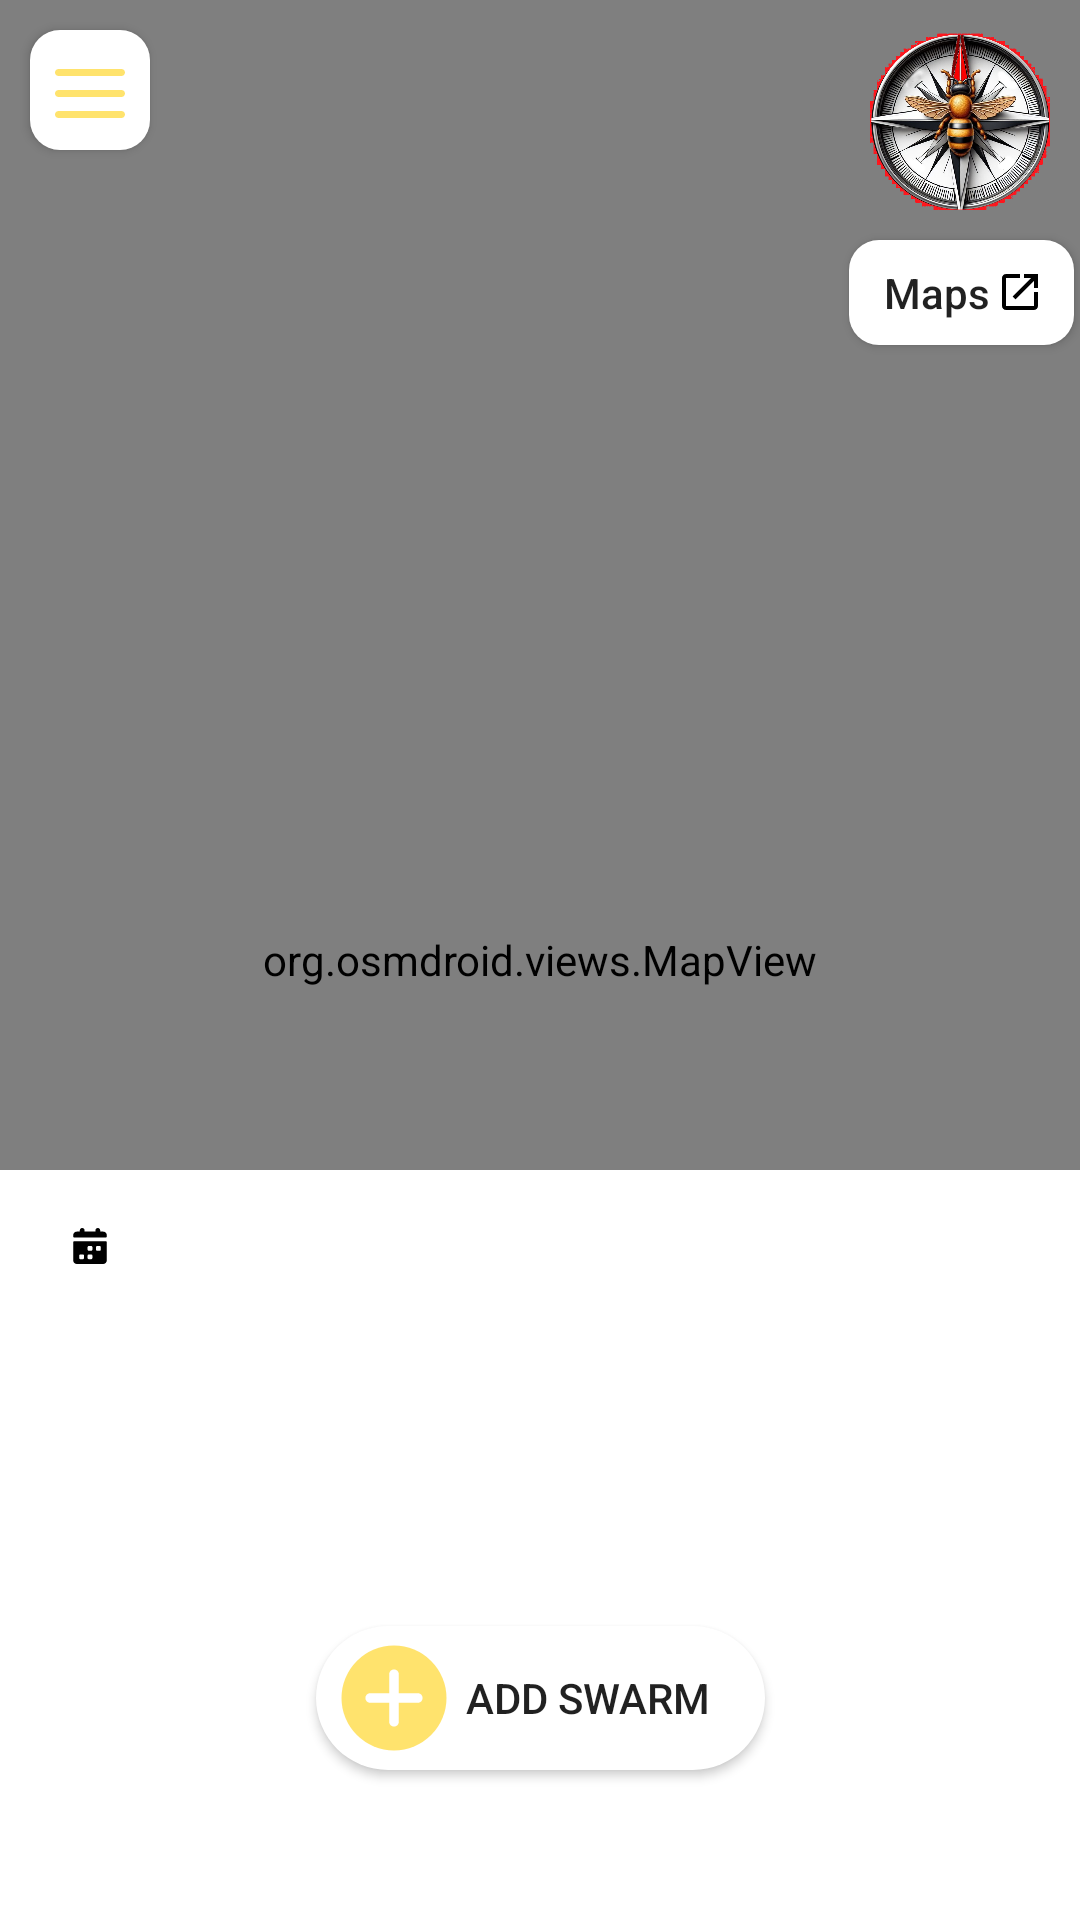

Produce the Android XML layout that renders to this screen, including the resource entries it uses.
<!-- AndroidManifest.xml: application theme Theme.BeeFound1 -->
<!-- res/layout/fragment_home.xml -->
<?xml version="1.0" encoding="utf-8"?>
<androidx.constraintlayout.widget.ConstraintLayout xmlns:android="http://schemas.android.com/apk/res/android"
    xmlns:app="http://schemas.android.com/apk/res-auto"
    xmlns:tools="http://schemas.android.com/tools"
    android:layout_width="match_parent"
    android:layout_height="match_parent"
    tools:context=".HomeFragment"
    android:background="@color/yellow_bee">

    <com.google.android.material.navigation.NavigationView
        android:id="@+id/nav_view"
        android:layout_width="wrap_content"
        android:layout_height="match_parent"
        android:layout_gravity="start"
        app:headerLayout="@layout/nav_header"
        app:layout_constraintStart_toStartOf="parent"
        app:layout_constraintTop_toTopOf="@+id/map"
        app:menu="@menu/nav_menu"
        android:visibility="invisible"
        />

    <org.osmdroid.views.MapView
        android:id="@+id/map"
        android:layout_width="match_parent"
        android:layout_height="match_parent"
        tools:layout_editor_absoluteX="153dp"
        tools:layout_editor_absoluteY="264dp">

    </org.osmdroid.views.MapView>

    <View
        android:id="@+id/transparent_overlay"
        android:layout_width="0dp"
        android:layout_height="match_parent"
        app:layout_constraintStart_toEndOf="@+id/nav_view"
        app:layout_constraintEnd_toEndOf="@+id/map"
        android:background="@android:color/transparent"
        android:visibility="invisible"
        />

    <Button
        android:id="@+id/btn_add_swarm"
        android:layout_width="wrap_content"
        android:layout_height="wrap_content"
        android:layout_marginBottom="50dp"
        android:paddingRight="18dp"
        android:paddingLeft="6dp"
        android:text="Add Swarm"
        android:drawableLeft="@drawable/add_button_svgrepo_com"
        android:drawablePadding="4dp"
        app:layout_constraintBottom_toBottomOf="parent"
        app:layout_constraintEnd_toEndOf="parent"
        app:layout_constraintStart_toStartOf="parent"
        android:background="@drawable/button_rounded_corners"
        android:backgroundTint="@color/white"
        />

    <View
        android:id="@+id/view_popup"
        android:layout_width="match_parent"
        android:layout_height="250dp"
        android:background="@color/white"
        app:layout_constraintBottom_toBottomOf="parent"
        app:layout_constraintStart_toStartOf="parent"
        tools:visibility="invisible" />

    <com.google.android.material.imageview.ShapeableImageView
        android:id="@+id/img_bees"
        android:layout_width="150dp"
        android:layout_height="170dp"
        android:layout_marginTop="5dp"
        android:layout_marginStart="10dp"
        app:layout_constraintStart_toStartOf="@+id/view_popup"
        app:layout_constraintTop_toBottomOf="@+id/txt_timestamp"
        tools:src="@drawable/bees"
        app:shapeAppearanceOverlay="@style/RoundedCorners"
        android:scaleType="centerCrop"
        tools:visibility="invisible"/>

    <TextView
        android:id="@+id/txt_timestamp"
        android:layout_width="wrap_content"
        android:layout_height="wrap_content"
        android:layout_marginTop="5dp"
        android:layout_marginLeft="20dp"
        android:text=" "
        android:drawableStart="@drawable/date_input_svgrepo_com"
        app:layout_constraintStart_toStartOf="@+id/view_popup"
        app:layout_constraintTop_toBottomOf="@id/btn_close"
        tools:visibility="invisible"/>

    <TextView
        android:id="@+id/txt_status"
        android:layout_width="200dp"
        android:layout_height="wrap_content"
        android:breakStrategy="balanced"
        android:layout_marginTop="5dp"
        android:ellipsize="end"
        android:gravity="center_horizontal"
        android:hyphenationFrequency="normal"
        android:maxEms="25"
        android:scrollHorizontally="false"
        android:singleLine="false"
        android:text="Status"
        android:textStyle="bold"
        android:visibility="invisible"
        app:layout_constraintEnd_toEndOf="parent"
        app:layout_constraintStart_toEndOf="@+id/img_bees"
        app:layout_constraintTop_toBottomOf="@id/btn_close" />

    <TextView
        android:id="@+id/txt_email"
        android:layout_width="180dp"
        android:layout_height="wrap_content"
        android:layout_marginTop="35dp"
        android:layout_marginStart="10dp"
        android:text="Email"
        android:minLines="3"
        app:layout_constraintStart_toStartOf="@+id/txt_status"
        app:layout_constraintTop_toTopOf="@+id/txt_status"
        android:visibility="invisible"/>

    <Button
        android:id="@+id/btn_navigate"
        android:layout_width="150dp"
        android:layout_height="40dp"
        android:layout_marginTop="70dp"
        android:layout_marginStart="25dp"
        android:text="Navigate"
        app:layout_constraintStart_toEndOf="@+id/img_bees"
        app:layout_constraintTop_toTopOf="@+id/txt_email"
        android:backgroundTint="@color/yellow_bee"
        android:background="@drawable/button_rounded_corners"
        style="?android:attr/borderlessButtonStyle"
        android:visibility="invisible"
        android:textAllCaps="false"/>

    <Button
        android:id="@+id/btn_collected"
        android:layout_width="150dp"
        android:layout_height="40dp"
        android:text="Collected"
        android:layout_marginTop="10dp"
        android:textColor="?android:attr/textColorPrimary"
        android:textAllCaps="false"
        app:layout_constraintStart_toEndOf="@+id/img_bees"
        app:layout_constraintTop_toBottomOf="@id/btn_navigate"
        android:backgroundTint="@color/yellow_bee"
        android:background="@drawable/button_rounded_corners"
        style="?android:attr/borderlessButtonStyle"
        android:layout_marginStart="25dp"
        android:visibility="invisible"/>

    <Button
        android:id="@+id/btn_close"
        android:layout_width="match_parent"
        android:layout_height="20dp"
        android:text=" "
        android:textColor="@color/yellow_bee"
        android:textStyle="bold"
        android:layout_marginTop="-10dp"
        app:layout_constraintEnd_toEndOf="@+id/view_popup"
        app:layout_constraintTop_toTopOf="@+id/view_popup"
        android:translationY="-10dp"
        android:background="@drawable/btn_shape_close"
        style="?android:attr/borderlessButtonStyle"
        android:visibility="invisible"/>

    <Button
        android:id="@+id/btn_menu"
        android:layout_width="40dp"
        android:layout_height="40dp"
        android:padding="6dp"
        android:background="@drawable/menu_button_drawable"
        android:text=""
        android:layout_marginStart="10dp"
        android:layout_marginTop="10dp"
        android:drawableStart="@drawable/baseline_menu_24"
        app:layout_constraintStart_toStartOf="parent"
        app:layout_constraintTop_toTopOf="parent"
         />

    <ImageView
        android:id="@+id/image_compass"
        android:layout_width="80dp"
        android:layout_height="80dp"
        android:src="@drawable/bee_compass"
        app:layout_constraintEnd_toEndOf="parent"
        app:layout_constraintTop_toTopOf="@+id/map" />

    <Button
        android:id="@+id/btn_maps"
        android:layout_width="75dp"
        android:layout_height="35dp"
        android:text="Maps"
        android:layout_marginEnd="2dp"
        android:drawableEnd="@drawable/icons8_open_in_new_window"
        app:layout_constraintTop_toBottomOf="@+id/image_compass"
        app:layout_constraintRight_toRightOf="@+id/image_compass"
        android:background="@drawable/menu_button_drawable"
        android:paddingStart="10dp"
        android:paddingEnd="10dp"
        android:textAllCaps="false"/>





</androidx.constraintlayout.widget.ConstraintLayout>
<!-- res/layout/nav_header.xml (included above) -->
<?xml version="1.0" encoding="utf-8"?>
<androidx.constraintlayout.widget.ConstraintLayout xmlns:android="http://schemas.android.com/apk/res/android"
    xmlns:app="http://schemas.android.com/apk/res-auto"
    xmlns:tools="http://schemas.android.com/tools"
    android:layout_width="match_parent"
    android:layout_height="150dp"
    android:background="@color/yellow_bee"
    >

    <ImageView
        android:id="@+id/imageView"
        android:layout_width="100dp"
        android:layout_height="100dp"

        android:src="@drawable/bee_compass"

        app:layout_constraintBottom_toBottomOf="parent"
        app:layout_constraintEnd_toEndOf="parent"
        app:layout_constraintStart_toStartOf="parent"
        app:layout_constraintTop_toTopOf="parent" />

</androidx.constraintlayout.widget.ConstraintLayout>
<!-- resources referenced by this layout -->
<resources>
  <color name="white">#FFFFFFFF</color>
  <color name="yellow_bee">#FFE36D</color>
  <!-- drawable baseline_menu_24 (drawable) -->
  <vector xmlns:android="http://schemas.android.com/apk/res/android"
      android:width="28dp"
      android:height="28dp"
      android:viewportWidth="24"
      android:viewportHeight="24">
      <path
          android:fillColor="@color/yellow_bee"
          android:pathData="M3,6h18c0.552,0 1,0.448 1,1s-0.448,1 -1,1H3c-0.552,0 -1,-0.448 -1,-1s0.448,-1 1,-1zM3,12h18c0.552,0 1,0.448 1,1s-0.448,1 -1,1H3c-0.552,0 -1,-0.448 -1,-1s0.448,-1 1,-1zM3,18h18c0.552,0 1,0.448 1,1s-0.448,1 -1,1H3c-0.552,0 -1,-0.448 -1,-1s0.448,-1 1,-1z"/>
  </vector>
  <!-- drawable btn_shape_close (drawable) -->
  <?xml version="1.0" encoding="utf-8"?>
  <layer-list xmlns:android="http://schemas.android.com/apk/res/android">
      
      <item>
          <shape android:shape="rectangle">
              <solid android:color="@color/white" />
              <corners android:radius="10dp" />
          </shape>
      </item>
  
      
      <item android:gravity="center">
          <shape android:shape="rectangle">
              <solid android:color="@color/yellow_bee" />
              <size android:height="3dp" />
              <corners android:radius="10dp" />
              <size android:width="25dp" />
          </shape>
      </item>
  </layer-list>
  <!-- drawable button_rounded_corners (drawable) -->
  <?xml version="1.0" encoding="utf-8"?>
  <shape xmlns:android="http://schemas.android.com/apk/res/android" android:shape="rectangle" android:padding="0dp">
  <solid android:color="@color/yellow_m"/> 
  <corners
      android:bottomRightRadius="40dp"
      android:bottomLeftRadius="40dp"
      android:topLeftRadius="40dp"
      android:topRightRadius="40dp"
      />
  </shape>
  <!-- drawable icons8_open_in_new_window (drawable) -->
  <vector xmlns:android="http://schemas.android.com/apk/res/android"
      android:width="16dp"
      android:height="16dp"
      android:viewportWidth="24"
      android:viewportHeight="24">
    <path
        android:fillColor="#FF000000"
        android:pathData="M5,3C3.907,3 3,3.907 3,5L3,19C3,20.093 3.907,21 5,21L19,21C20.093,21 21,20.093 21,19L21,12L19,12L19,19L5,19L5,5L12,5L12,3L5,3zM14,3L14,5L17.586,5L8.293,14.293L9.707,15.707L19,6.414L19,10L21,10L21,3L14,3z"/>
  </vector>
  <!-- drawable menu_button_drawable (drawable) -->
  <?xml version="1.0" encoding="utf-8"?>
  <shape xmlns:android="http://schemas.android.com/apk/res/android" android:shape="rectangle" android:padding="0dp">
      <solid android:color="@color/white"/> 
      <corners
          android:bottomRightRadius="10dp"
          android:bottomLeftRadius="10dp"
          android:topLeftRadius="10dp"
          android:topRightRadius="10dp"
          />
  </shape>
  <style name="RoundedCorners">
          <item name="cornerFamily">rounded</item>
          <item name="cornerSize">20dp</item>
      </style>
  <style name="Theme.BeeFound1" parent="Theme.MaterialComponents.Light.NoActionBar">
          
          <item name="colorPrimary">@color/black</item>
          <item name="colorPrimaryVariant">@color/gray_m</item>
          <item name="colorOnPrimary">@color/teal_200</item>
          
          <item name="android:statusBarColor" tools:targetApi="l">?attr/colorPrimaryVariant</item>
      </style>
  <color name="yellow_m">#FFE36D</color>
  <color name="black">#FF000000</color>
  <color name="gray_m">#232323</color>
  <color name="teal_200">#FF03DAC5</color>
</resources>
